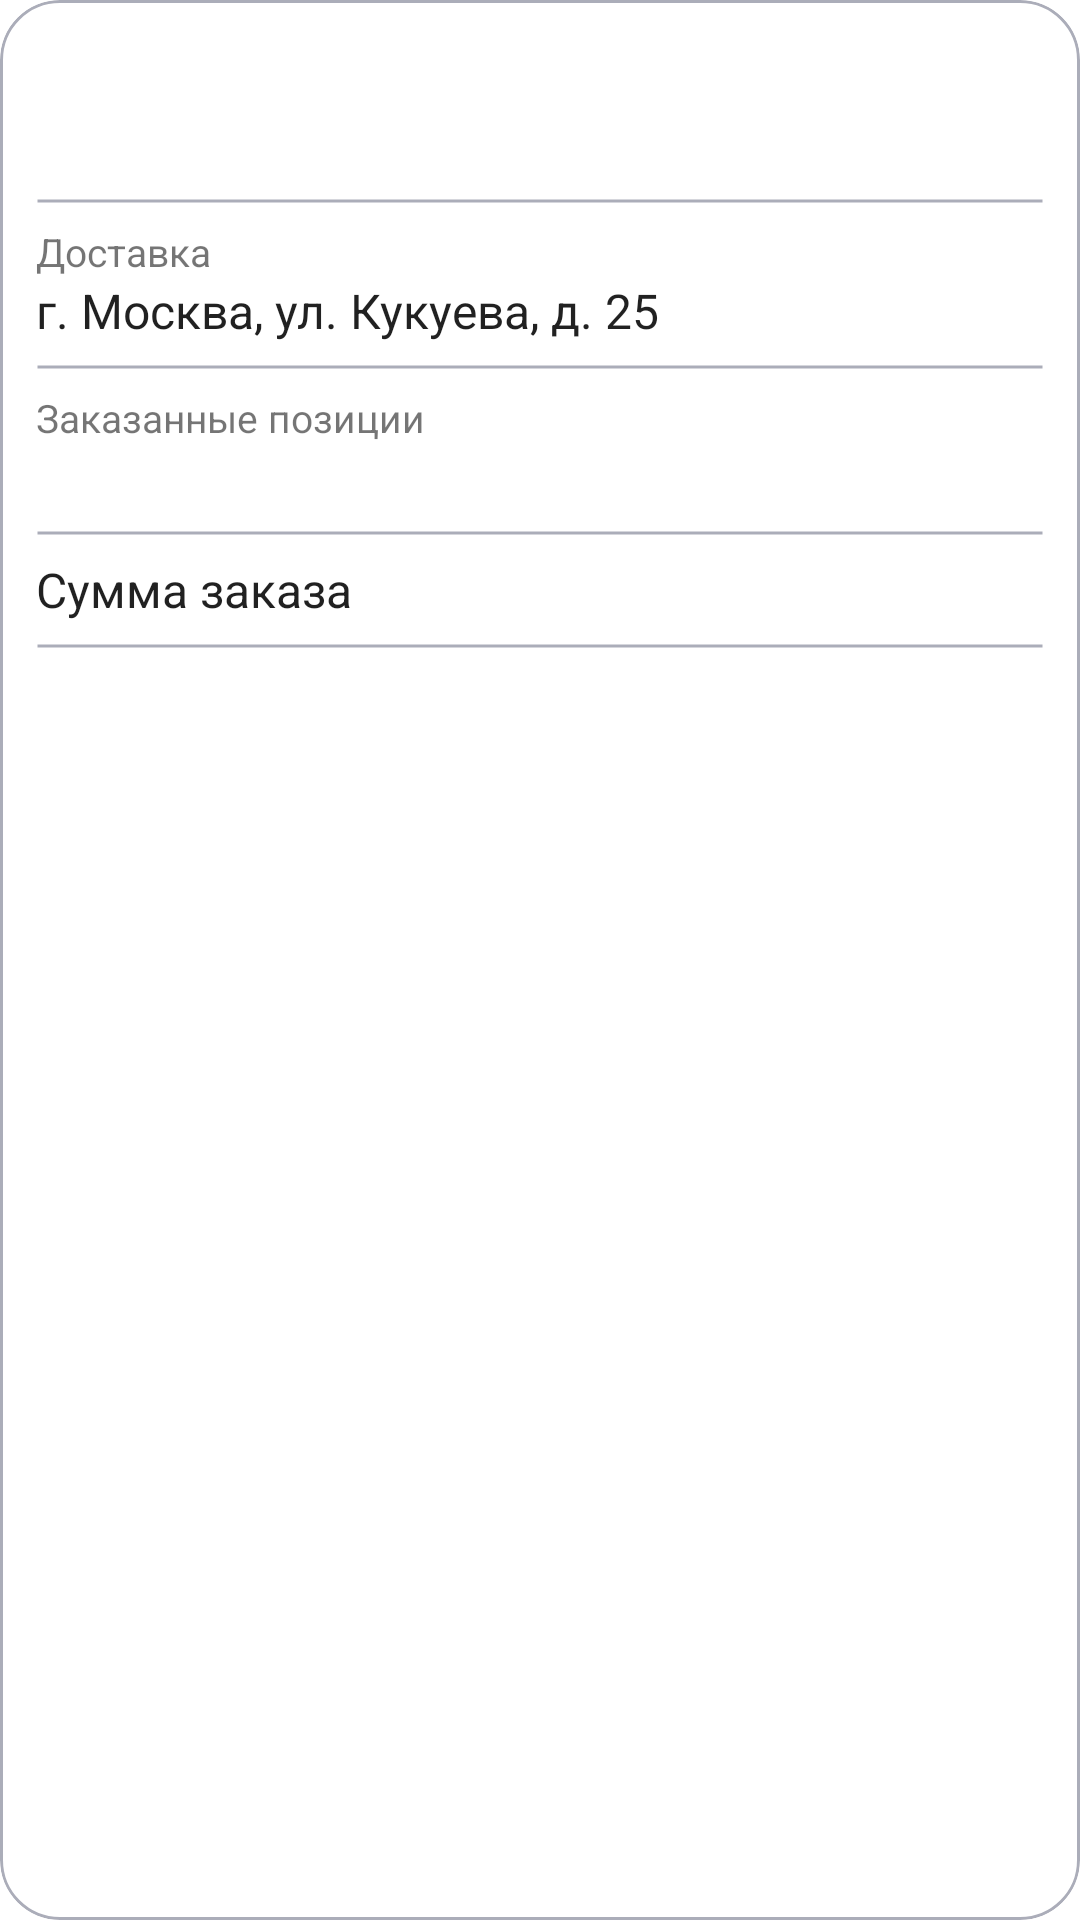

Produce the Android XML layout that renders to this screen, including the resource entries it uses.
<!-- AndroidManifest.xml: application theme Theme.PizzaMobileApp -->
<!-- res/layout/layout_order_card.xml -->
<?xml version="1.0" encoding="utf-8"?>
<com.google.android.material.card.MaterialCardView xmlns:android="http://schemas.android.com/apk/res/android"
    xmlns:app="http://schemas.android.com/apk/res-auto"
    xmlns:tools="http://schemas.android.com/tools"
    android:id="@+id/order_summary_card"
    android:layout_width="match_parent"
    android:layout_height="wrap_content"
    android:layout_margin="16dp"
    app:cardCornerRadius="20dp"
    app:cardElevation="0dp"
    app:strokeColor="@color/gray"
    app:strokeWidth="1dp">

    <androidx.constraintlayout.widget.ConstraintLayout
        android:layout_width="match_parent"
        android:layout_height="wrap_content"
        android:padding="12dp">

        <TextView
            android:id="@+id/order_number_tv"
            android:layout_width="match_parent"
            android:layout_height="wrap_content"
            android:layout_marginTop="5dp"
            android:textSize="13sp"
            app:layout_constraintBottom_toTopOf="@+id/order_date_tv"
            app:layout_constraintEnd_toEndOf="parent"
            app:layout_constraintStart_toStartOf="parent"
            app:layout_constraintTop_toTopOf="parent"
            tools:text="№ 123" />

        <TextView
            android:id="@+id/order_date_tv"
            android:layout_width="match_parent"
            android:layout_height="wrap_content"
            android:textAppearance="@style/TextAppearance.AppCompat.Large"
            android:textSize="18sp"
            android:textStyle="bold"
            app:layout_constraintBottom_toTopOf="@id/order_card_dotted_divider_1"
            app:layout_constraintEnd_toEndOf="parent"
            app:layout_constraintStart_toStartOf="parent"
            app:layout_constraintTop_toBottomOf="@id/order_number_tv"
            tools:text="30 февраля 2023 г. 18:00" />

        <ImageView
            android:id="@+id/order_card_dotted_divider_1"
            android:layout_width="match_parent"
            android:layout_height="4dp"
            android:layout_marginTop="6dp"
            android:layout_marginBottom="6dp"
            android:src="@drawable/divided_line"
            app:layout_constraintBottom_toTopOf="@id/order_delivery"
            app:layout_constraintEnd_toEndOf="parent"
            app:layout_constraintStart_toStartOf="parent"
            app:layout_constraintTop_toBottomOf="@id/order_date_tv" />

        <TextView
            android:id="@+id/order_delivery"
            android:layout_width="match_parent"
            android:layout_height="wrap_content"
            android:text="@string/order_delivery"
            android:textSize="13sp"
            app:layout_constraintBottom_toTopOf="@id/order_delivery_address"
            app:layout_constraintEnd_toEndOf="parent"
            app:layout_constraintStart_toStartOf="parent"
            app:layout_constraintTop_toBottomOf="@id/order_card_dotted_divider_1" />

        <TextView
            android:id="@+id/order_delivery_address"
            android:layout_width="match_parent"
            android:layout_height="wrap_content"
            android:text="г. Москва, ул. Кукуева, д. 25 "
            android:textAppearance="@style/TextAppearance.AppCompat.Large"
            android:textSize="16sp"
            app:layout_constraintBottom_toTopOf="@id/order_card_dotted_divider_2"
            app:layout_constraintEnd_toEndOf="parent"
            app:layout_constraintStart_toStartOf="parent"
            app:layout_constraintTop_toBottomOf="@id/order_delivery" />

        <ImageView
            android:id="@+id/order_card_dotted_divider_2"
            android:layout_width="match_parent"
            android:layout_height="4dp"
            android:layout_marginTop="6dp"
            android:layout_marginBottom="6dp"
            android:src="@drawable/divided_line"
            app:layout_constraintBottom_toTopOf="@id/order_position"
            app:layout_constraintEnd_toEndOf="parent"
            app:layout_constraintStart_toStartOf="parent"
            app:layout_constraintTop_toBottomOf="@id/order_delivery_address" />

        <TextView
            android:id="@+id/order_position"
            android:layout_width="match_parent"
            android:layout_height="wrap_content"
            android:text="@string/order_position"
            android:textSize="13sp"
            app:layout_constraintBottom_toTopOf="@id/order_positions_list"
            app:layout_constraintEnd_toEndOf="parent"
            app:layout_constraintStart_toStartOf="parent"
            app:layout_constraintTop_toBottomOf="@id/order_card_dotted_divider_2" />

        <TextView
            android:id="@+id/order_positions_list"
            android:layout_width="match_parent"
            android:layout_height="wrap_content"
            android:textAppearance="@style/TextAppearance.AppCompat.Large"
            android:textSize="16sp"
            app:layout_constraintBottom_toTopOf="@id/order_card_dotted_divider_3"
            app:layout_constraintEnd_toEndOf="parent"
            app:layout_constraintStart_toStartOf="parent"
            app:layout_constraintTop_toBottomOf="@id/order_position"
            tools:text="1 * Курица Терияки" />

        <ImageView
            android:id="@+id/order_card_dotted_divider_3"
            android:layout_width="match_parent"
            android:layout_height="4dp"
            android:layout_marginTop="6dp"
            android:layout_marginBottom="6dp"
            android:src="@drawable/divided_line"
            app:layout_constraintBottom_toTopOf="@id/order_sum"
            app:layout_constraintEnd_toEndOf="parent"
            app:layout_constraintStart_toStartOf="parent"
            app:layout_constraintTop_toBottomOf="@id/order_positions_list" />

        <TextView
            android:id="@+id/order_sum"
            android:layout_width="0dp"
            android:layout_height="wrap_content"
            android:text="@string/order_sum"
            android:textAppearance="@style/TextAppearance.AppCompat.Large"
            android:textSize="16sp"
            app:layout_constraintBottom_toTopOf="@id/order_card_dotted_divider_4"
            app:layout_constraintEnd_toStartOf="@id/order_sum_number"
            app:layout_constraintStart_toStartOf="parent"
            app:layout_constraintTop_toBottomOf="@id/order_card_dotted_divider_3" />

        <TextView
            android:id="@+id/order_sum_number"
            android:layout_width="wrap_content"
            android:layout_height="wrap_content"
            android:textAppearance="@style/TextAppearance.AppCompat.Large"
            android:textSize="16sp"
            app:layout_constraintBottom_toTopOf="@id/order_card_dotted_divider_4"
            app:layout_constraintEnd_toEndOf="parent"
            app:layout_constraintStart_toEndOf="@id/order_sum"
            app:layout_constraintTop_toBottomOf="@id/order_card_dotted_divider_3"
            tools:text="705 ₽" />

        <ImageView
            android:id="@+id/order_card_dotted_divider_4"
            android:layout_width="match_parent"
            android:layout_height="4dp"
            android:layout_marginTop="6dp"
            android:layout_marginBottom="6dp"
            android:src="@drawable/divided_line"
            app:layout_constraintEnd_toEndOf="parent"
            app:layout_constraintStart_toStartOf="parent"
            app:layout_constraintTop_toBottomOf="@id/order_sum" />

        
        
        
        
        
        
        
        
        
        
        
        
        


    </androidx.constraintlayout.widget.ConstraintLayout>

</com.google.android.material.card.MaterialCardView>
<!-- resources referenced by this layout -->
<resources>
  <color name="gray">#ABADB9</color>
  <!-- drawable divided_line (drawable) -->
  <?xml version="1.0" encoding="utf-8"?>
  <shape xmlns:android="http://schemas.android.com/apk/res/android"
      android:shape="line">
  
      <stroke
          android:color="@color/gray"
          android:width="1dp"/>
  </shape>
  <string name="order_delivery">Доставка</string>
  <string name="order_position">Заказанные позиции</string>
  <string name="order_repeat">Повторить заказ</string>
  <string name="order_sum">Сумма заказа</string>
  <style name="Theme.PizzaMobileApp" parent="Theme.MaterialComponents.DayNight.DarkActionBar">
  
          <item name="colorPrimary">@color/green_primary</item>
          <item name="colorPrimaryVariant">@color/green_primary_dark</item>
          <item name="colorOnPrimary">@color/white</item>
  
          <item name="colorSecondary">@color/red_primary</item>
          <item name="colorSecondaryVariant">@color/red_primary_dark</item>
          <item name="colorOnSecondary">@color/black</item>
          
          <item name="android:statusBarColor">?attr/colorPrimaryVariant</item>
          
      </style>
  <color name="green_primary">#00A676</color>
  <color name="green_primary_dark">#007C58</color>
  <color name="white">#FFFAFF</color>
  <color name="red_primary">#EA2B1F</color>
  <color name="red_primary_dark">#CA261C</color>
  <color name="black">#333030</color>
</resources>
